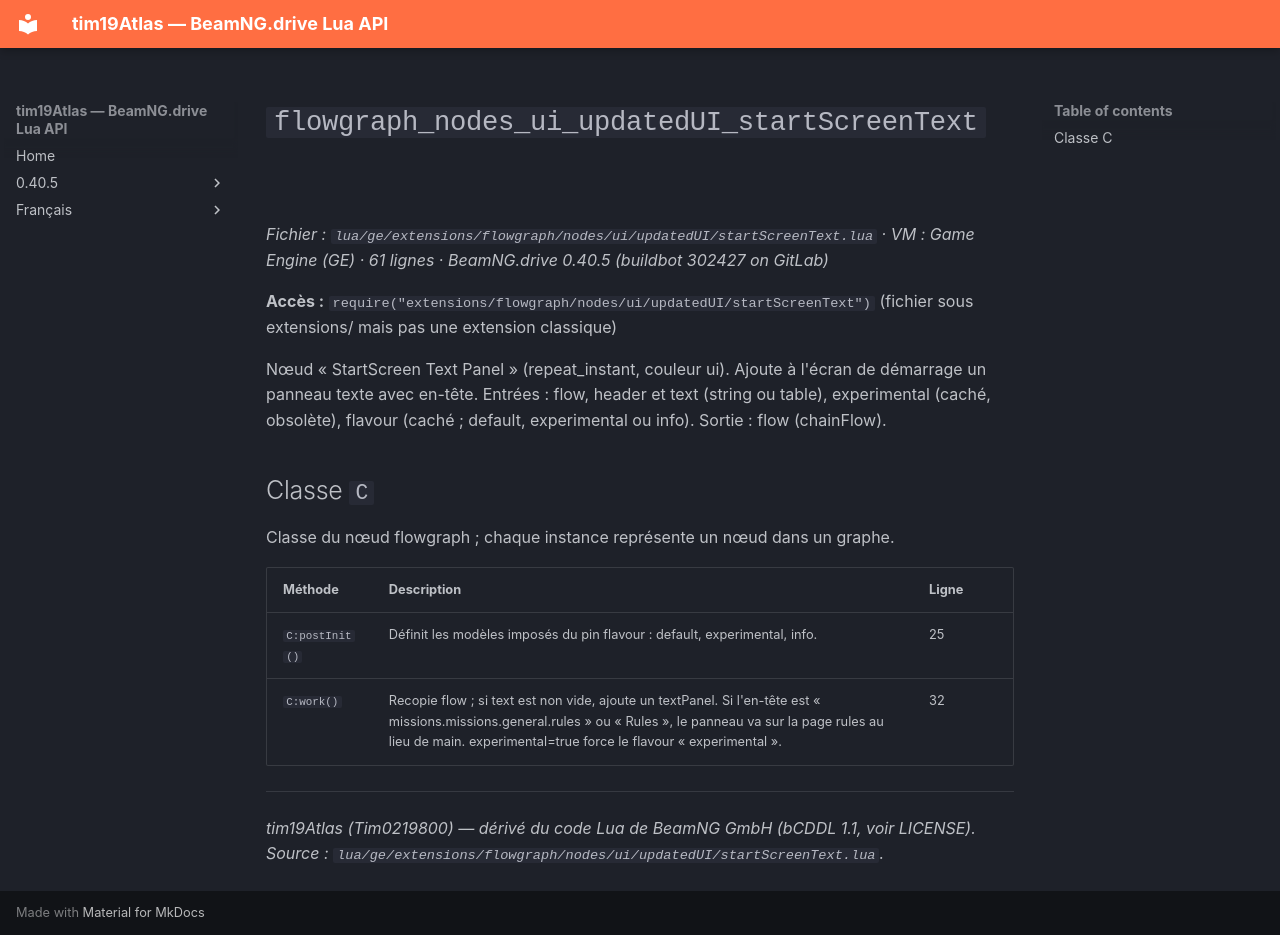

repository: Tim0219800/beamng-lua-atlas · page: fr/0.40.5/ge/extensions/flowgraph/nodes/ui/updatedUI/startScreenText.html · generator: mkdocs

# `flowgraph_nodes_ui_updatedUI_startScreenText`

*Fichier : `lua/ge/extensions/flowgraph/nodes/ui/updatedUI/startScreenText.lua` · VM : Game Engine (GE) · 61 lignes · BeamNG.drive 0.40.5 (buildbot 302427 on GitLab)*

**Accès :** `require("extensions/flowgraph/nodes/ui/updatedUI/startScreenText")` (fichier sous extensions/ mais pas une extension classique)

Nœud « StartScreen Text Panel » (repeat_instant, couleur ui). Ajoute à l'écran de démarrage un panneau texte avec en-tête. Entrées : flow, header et text (string ou table), experimental (caché, obsolète), flavour (caché ; default, experimental ou info). Sortie : flow (chainFlow).

## Classe `C`

Classe du nœud flowgraph ; chaque instance représente un nœud dans un graphe.

| Méthode | Description | Ligne |
|---|---|---|
| `C:postInit()` | Définit les modèles imposés du pin flavour : default, experimental, info. | 25 |
| `C:work()` | Recopie flow ; si text est non vide, ajoute un textPanel. Si l'en-tête est « missions.missions.general.rules » ou « Rules », le panneau va sur la page rules au lieu de main. experimental=true force le flavour « experimental ». | 32 |

---
*tim19Atlas (Tim0219800) — dérivé du code Lua de BeamNG GmbH (bCDDL 1.1, voir LICENSE). Source : `lua/ge/extensions/flowgraph/nodes/ui/updatedUI/startScreenText.lua`.*
